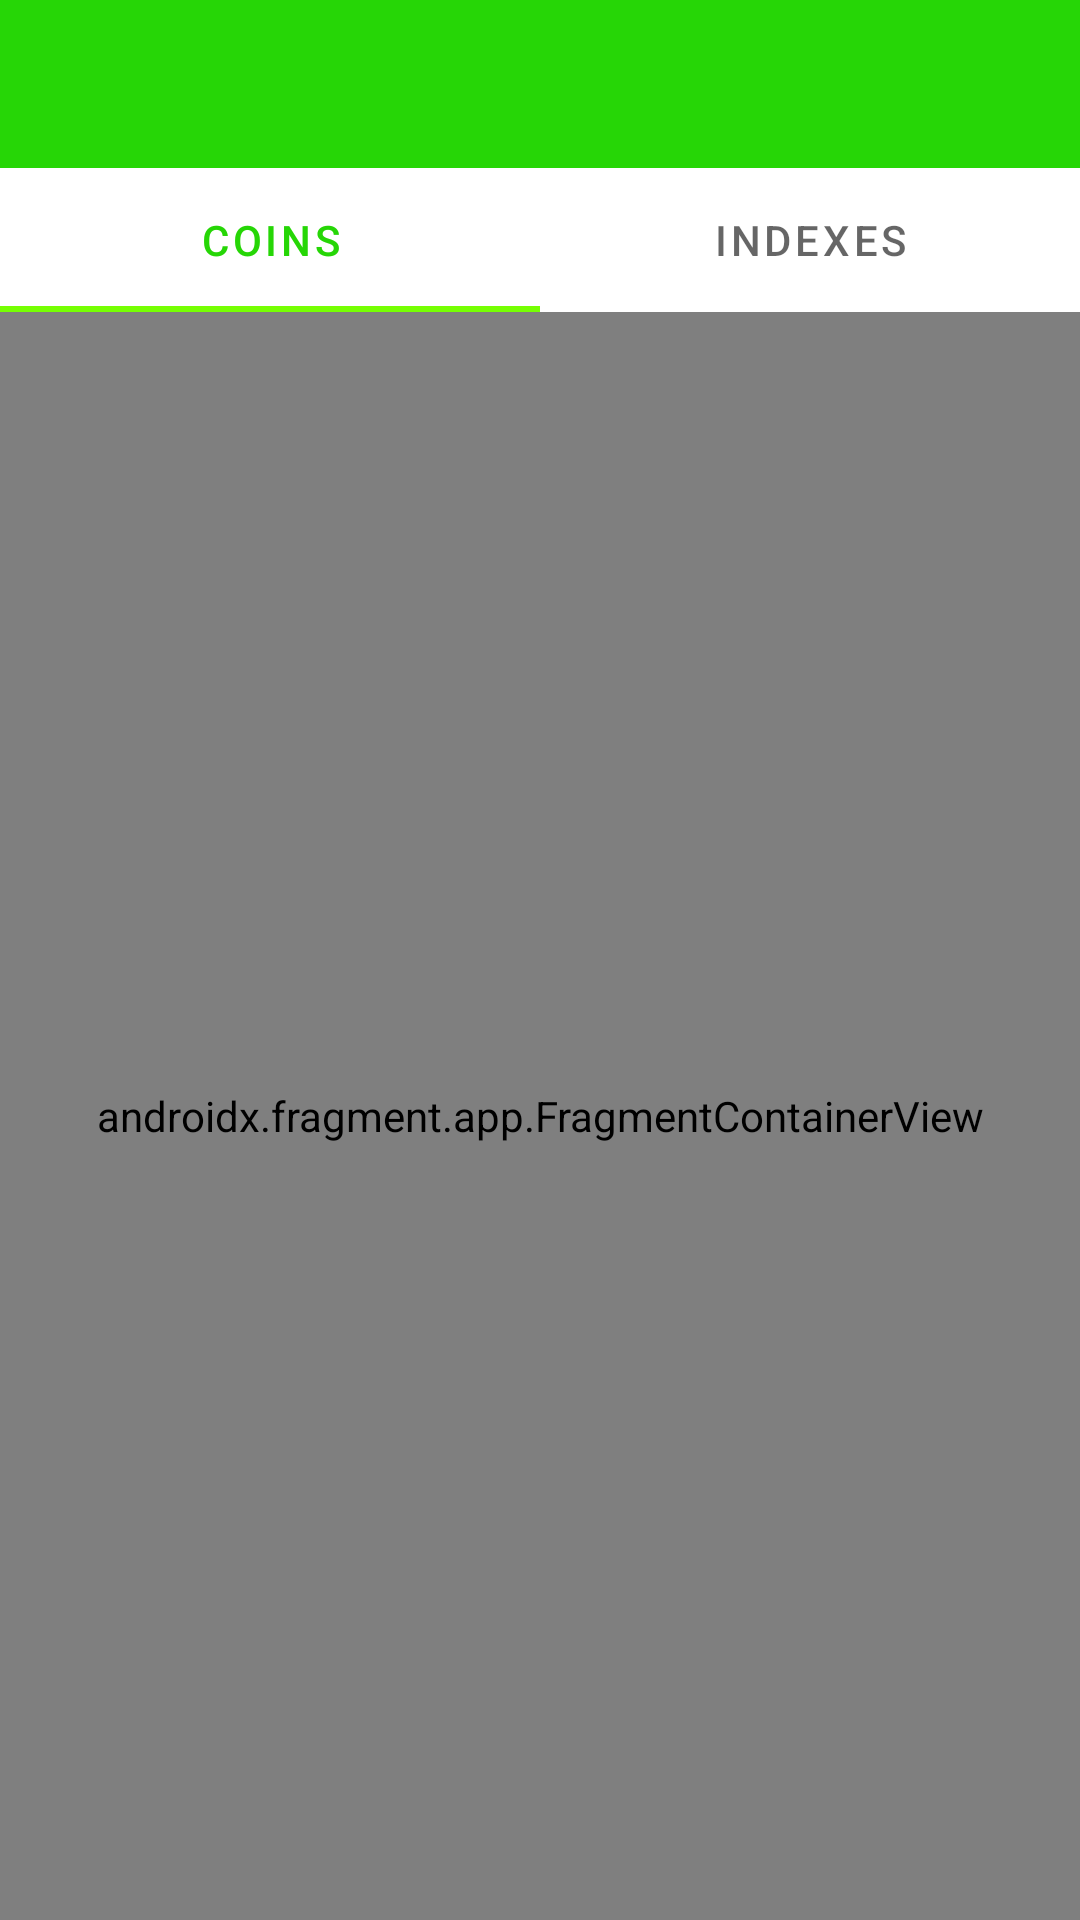

Android layout source for this screen:
<!-- AndroidManifest.xml: application theme Theme.CryptoPanel -->
<!-- res/layout/activity_main.xml -->
<?xml version="1.0" encoding="utf-8"?>
<androidx.constraintlayout.widget.ConstraintLayout xmlns:android="http://schemas.android.com/apk/res/android"
    xmlns:app="http://schemas.android.com/apk/res-auto"
    xmlns:tools="http://schemas.android.com/tools"
    android:layout_width="match_parent"
    android:layout_height="match_parent"
    tools:context=".MainActivity">

    <androidx.appcompat.widget.Toolbar
        android:id="@+id/toolbar"
        android:layout_width="match_parent"
        android:layout_height="0dp"
        app:layout_constraintEnd_toEndOf="parent"
        app:layout_constraintHorizontal_bias="0.0"
        app:layout_constraintStart_toStartOf="parent"
        app:layout_constraintTop_toTopOf="parent"
        android:background="?attr/colorPrimary"
        />

    <androidx.fragment.app.FragmentContainerView
        android:id="@+id/fragment_container_view"
        android:name="androidx.navigation.fragment.NavHostFragment"
        android:layout_width="match_parent"
        android:layout_height="0dp"
        app:defaultNavHost="true"
        app:layout_constraintBottom_toBottomOf="parent"
        app:layout_constraintEnd_toEndOf="parent"
        app:layout_constraintStart_toStartOf="parent"
        app:layout_constraintTop_toBottomOf="@+id/tabLayout"
        app:navGraph="@navigation/nav_graph" />

    <com.google.android.material.tabs.TabLayout
        android:id="@+id/tabLayout"
        android:layout_width="match_parent"
        android:layout_height="0dp"
        app:layout_constraintStart_toStartOf="parent"
        app:layout_constraintTop_toBottomOf="@+id/toolbar"
        app:tabIndicatorColor="@color/green"
        app:tabMode="fixed">

        <com.google.android.material.tabs.TabItem
            android:id="@+id/tabCoins"
            android:layout_width="wrap_content"
            android:layout_height="wrap_content"
            android:text="@string/coins_tab_name" />

        <com.google.android.material.tabs.TabItem
            android:id="@+id/tabNews"
            android:layout_width="wrap_content"
            android:layout_height="wrap_content"
            android:text="@string/indexes_tab_name" />
    </com.google.android.material.tabs.TabLayout>

</androidx.constraintlayout.widget.ConstraintLayout>
<!-- resources referenced by this layout -->
<resources>
  <color name="green">#76ff03</color>
  <string name="coins_tab_name">Coins</string>
  <string name="indexes_tab_name">Indexes</string>
  <style name="Theme.CryptoPanel" parent="Theme.MaterialComponents.DayNight.DarkActionBar">
          
          <item name="colorPrimary">#26D606</item>
          <item name="colorPrimaryVariant">@color/teal_200</item>
          <item name="colorOnPrimary">@color/white</item>
          
          <item name="colorSecondary">@color/teal_200</item>
          <item name="colorSecondaryVariant">@color/teal_700</item>
          <item name="colorOnSecondary">@color/black</item>
          
          <item name="android:statusBarColor" tools:targetApi="l">?attr/colorPrimaryVariant</item>
          
      </style>
  <color name="teal_200">#FF03DAC5</color>
  <color name="white">#FFFFFFFF</color>
  <color name="black">#FF000000</color>
  <!-- not gathered from this repository: default colours our renderer supplied (Android Studio template values) -->
  <color name="teal_700">#FF018786</color>
</resources>
